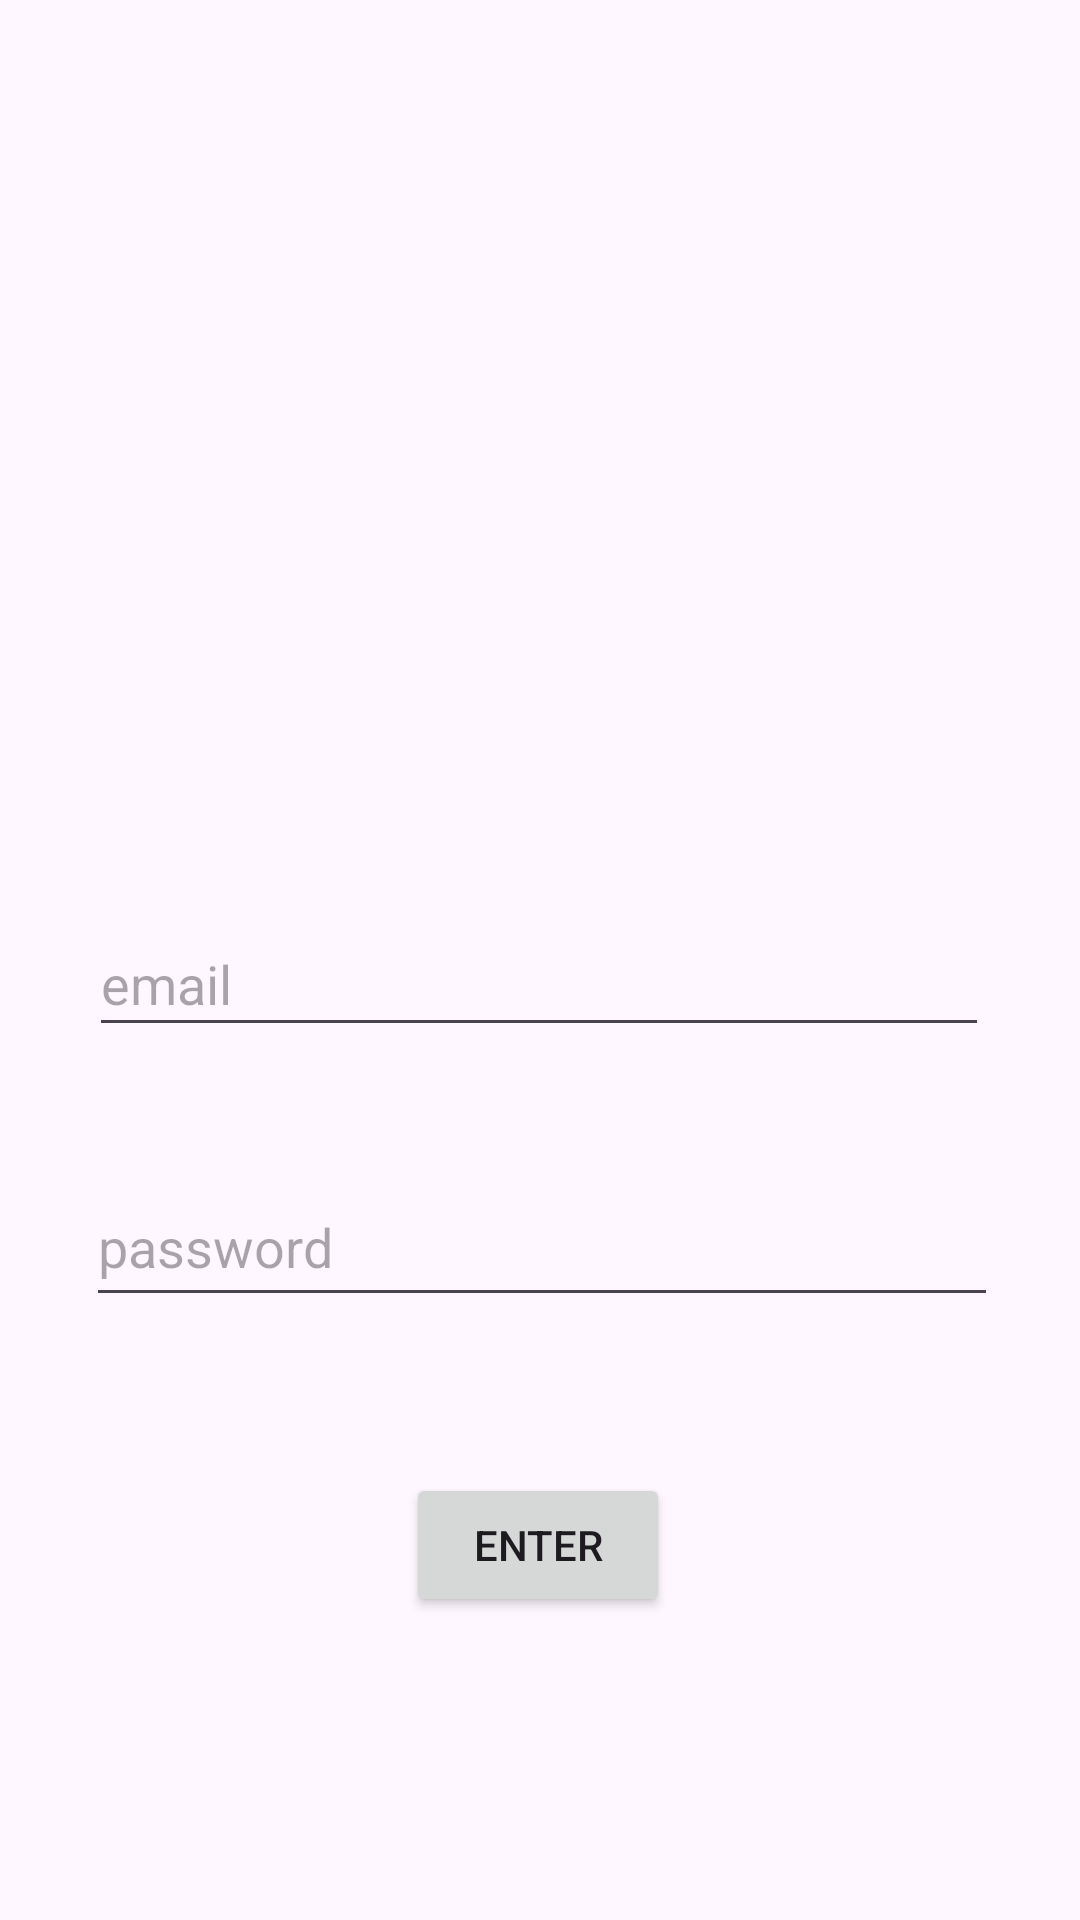

Android layout source for this screen:
<!-- AndroidManifest.xml: application theme Theme.JLCarlitos -->
<!-- res/layout/activity_main.xml -->
<?xml version="1.0" encoding="utf-8"?>
<androidx.constraintlayout.widget.ConstraintLayout
    xmlns:android="http://schemas.android.com/apk/res/android"
    xmlns:app="http://schemas.android.com/apk/res-auto"
    xmlns:tools="http://schemas.android.com/tools"
    android:id="@+id/main"
    android:layout_width="match_parent"
    android:layout_height="match_parent"
    tools:context=".MainActivity">

    

    

    

    <EditText
        android:id="@+id/edtEmail"
        android:layout_width="300dp"
        android:layout_height="45dp"
        android:layout_marginTop="304dp"
        android:hint="email"
        android:inputType="textEmailAddress"
        app:layout_constraintEnd_toEndOf="parent"
        app:layout_constraintHorizontal_bias="0.494"
        app:layout_constraintStart_toStartOf="parent"
        app:layout_constraintTop_toTopOf="parent" />

    <EditText
        android:id="@+id/edtPassword"
        android:layout_width="304dp"
        android:layout_height="50dp"
        android:layout_marginTop="40dp"
        android:hint="password"
        android:inputType="textPassword"
        app:layout_constraintEnd_toEndOf="parent"
        app:layout_constraintHorizontal_bias="0.512"
        app:layout_constraintStart_toStartOf="parent"
        app:layout_constraintTop_toBottomOf="@id/edtEmail" />

    <Button
        android:id="@+id/btnEnter"
        android:layout_width="wrap_content"
        android:layout_height="wrap_content"
        android:layout_marginTop="52dp"
        android:text="ENTER"
        app:layout_constraintEnd_toEndOf="parent"
        app:layout_constraintHorizontal_bias="0.498"
        app:layout_constraintStart_toStartOf="parent"
        app:layout_constraintTop_toBottomOf="@id/edtPassword" />
</androidx.constraintlayout.widget.ConstraintLayout>
<!-- resources referenced by this layout -->
<resources>
  <style name="Theme.JLCarlitos" parent="Base.Theme.JLCarlitos" />
  <style name="Base.Theme.JLCarlitos" parent="Theme.Material3.DayNight.NoActionBar">
          
          
      </style>
</resources>
